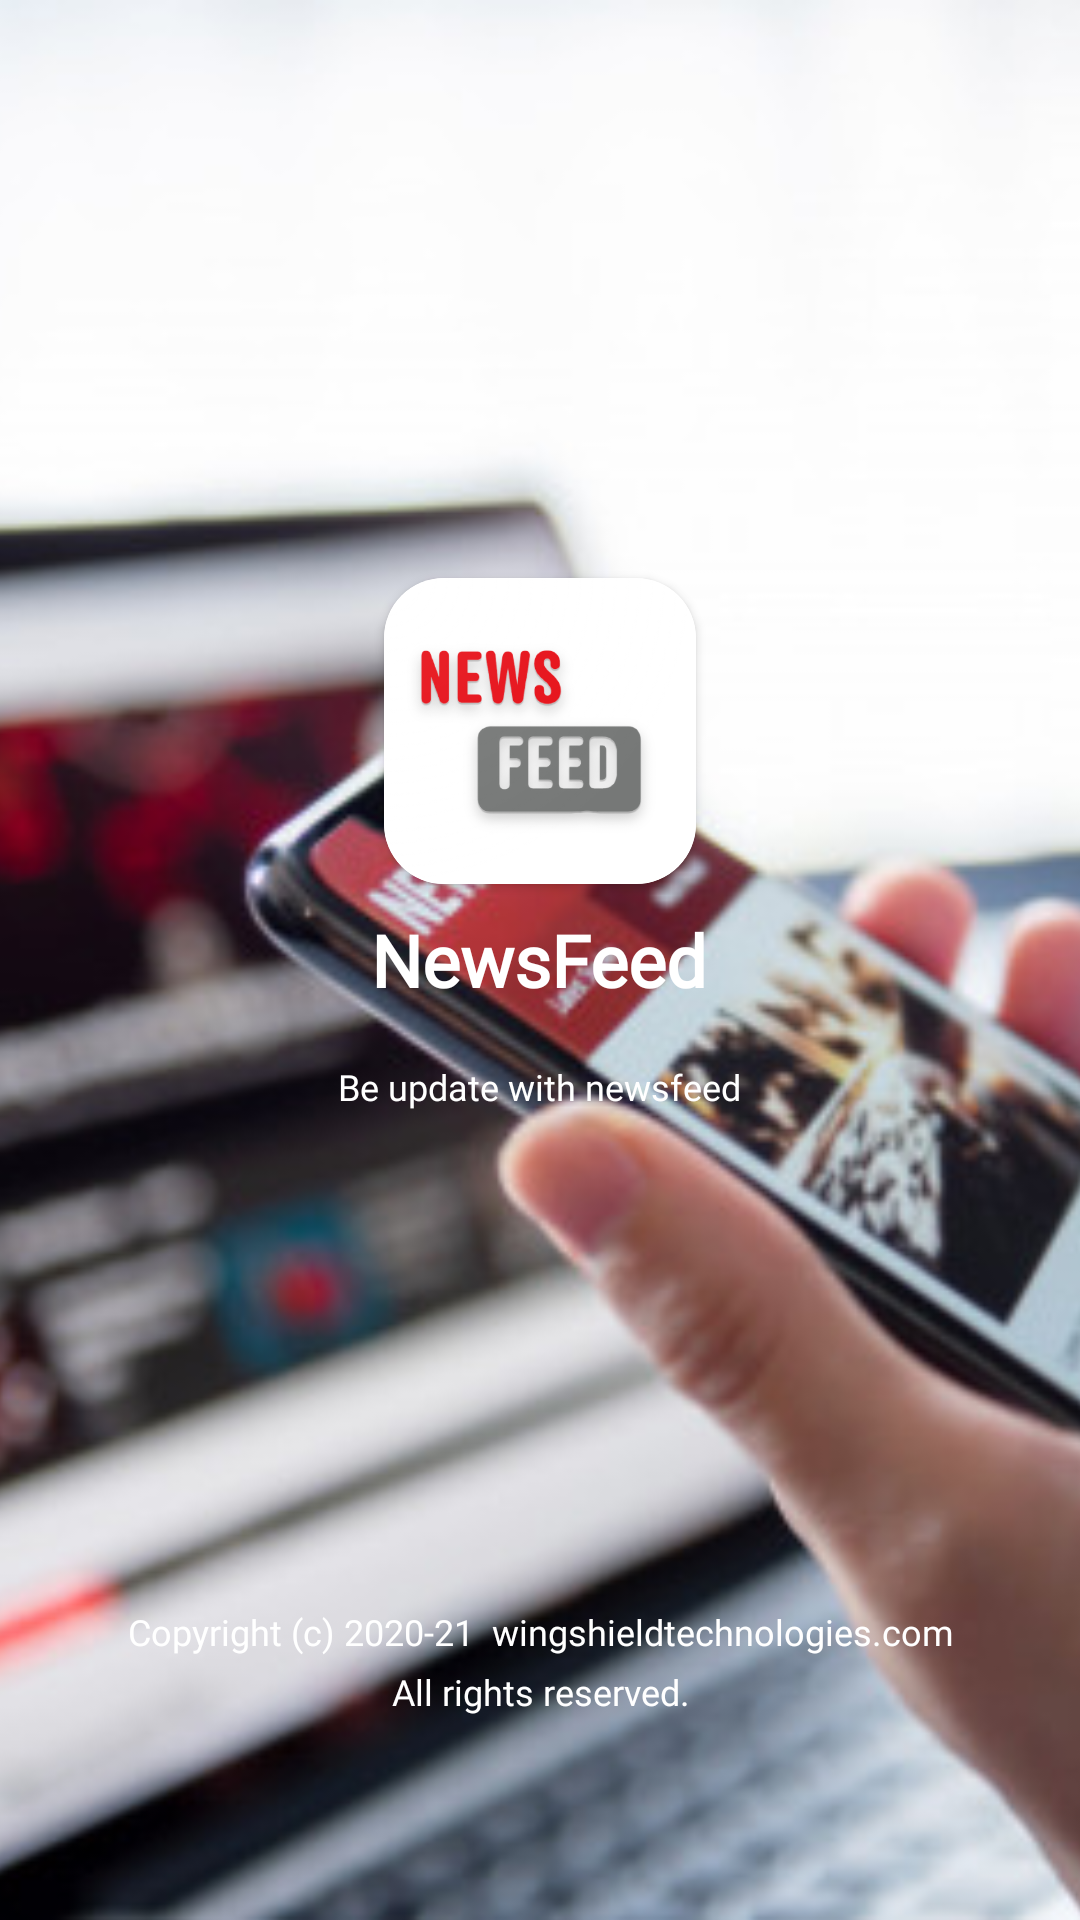

Here is an Android app screen rendered from its layout file. Give the layout XML and the strings, colors and styles it references.
<!-- AndroidManifest.xml: activity theme SplashScreenTheme -->
<!-- res/layout/activity_splash.xml -->
<?xml version="1.0" encoding="utf-8"?>
<RelativeLayout xmlns:android="http://schemas.android.com/apk/res/android"
    xmlns:app="http://schemas.android.com/apk/res-auto"
    xmlns:tools="http://schemas.android.com/tools"
    android:layout_width="match_parent"
    android:layout_height="match_parent"
    tools:context=".utils.SplashActivity">


    <ImageView
        android:layout_width="match_parent"
        android:layout_height="match_parent"
        android:src="@mipmap/bg_splash"
        android:scaleType="centerCrop"
        android:foreground="#88000000"/>

    <androidx.cardview.widget.CardView
        android:layout_width="120dp"
        android:layout_height="120dp"
        app:cardUseCompatPadding="true"
        android:layout_above="@+id/txt_name"
        android:layout_centerHorizontal="true"
        app:cardCornerRadius="@dimen/sp20">
        <ImageView
            android:layout_width="match_parent"
            android:layout_height="match_parent"
            android:scaleType="centerCrop"
            android:src="@mipmap/logo"/>
    </androidx.cardview.widget.CardView>



    <TextView
        android:id="@+id/txt_name"
        android:layout_width="wrap_content"
        android:layout_height="wrap_content"
        android:text="@string/app_name"
        android:layout_centerInParent="true"
        android:textSize="24sp"
        android:fontFamily="@font/netproximanovasoft"
        android:textStyle="bold"
        android:textColor="@color/white"
        />
    <TextView
        android:id="@+id/sub_heading"
        android:layout_width="wrap_content"
        android:layout_height="wrap_content"
        android:text="Be update with newsfeed"
        android:layout_below="@+id/txt_name"
        android:layout_centerInParent="true"
        android:textSize="12sp"
        android:fontFamily="@font/netproximanovasoft"
        android:padding="@dimen/sp18"
        android:textColor="@color/white"
        />
    <TextView
        android:layout_width="wrap_content"
        android:layout_height="wrap_content"
        android:text="Copyright (c) 2020-21  wingshieldtechnologies.com All rights reserved."
        android:layout_centerInParent="true"
        android:textSize="12sp"
        android:layout_marginStart="@dimen/sp20"
        android:layout_marginEnd="@dimen/sp20"
        android:textAlignment="center"
        android:fontFamily="@font/netproximanovasoft"
        android:layout_marginBottom="50dp"
        android:lineSpacingExtra="6sp"
        android:layout_alignParentBottom="true"
        android:padding="@dimen/sp18"
        android:textColor="@color/white"
        />




</RelativeLayout>
<!-- resources referenced by this layout -->
<resources>
  <color name="white">#ffffff</color>
  <dimen name="sp18">18sp</dimen>
  <dimen name="sp20">20sp</dimen>
  <!-- mipmap bg_splash: jpg bitmap (mipmap-hdpi, 51066 bytes) -->
  <!-- mipmap logo: png bitmap (mipmap-hdpi, 73130 bytes) -->
  <string name="app_name">NewsFeed</string>
  <style name="SplashScreenTheme" parent="Theme.AppCompat.Light.NoActionBar">
          <item name="android:windowFullscreen">true</item>
          <item name="android:windowTranslucentNavigation" tools:targetApi="kitkat">true</item>
      </style>
</resources>
